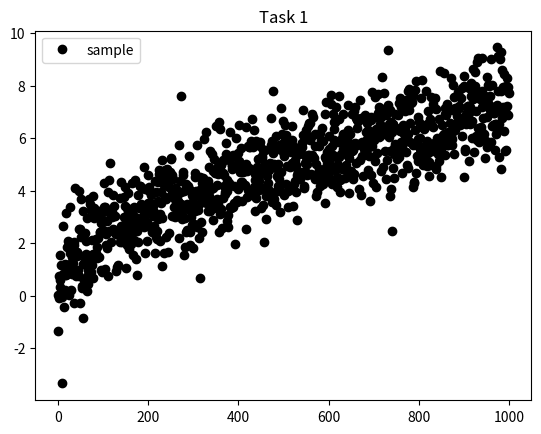
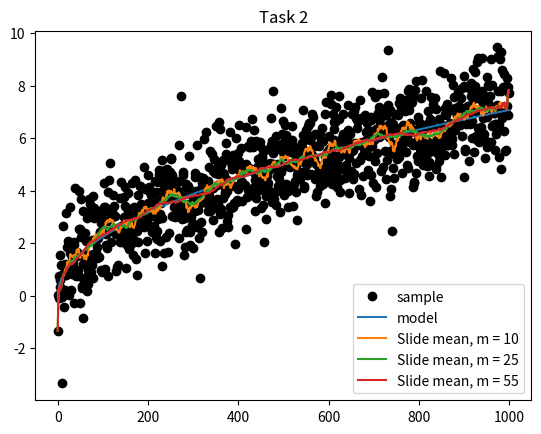
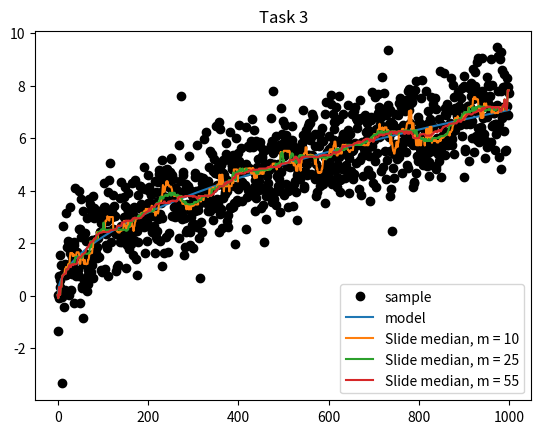

Here is the Python script that generated these plots, in order:
import numpy as np
import scipy as sc
import matplotlib.pyplot as plt

# globals
N = 1000
h = 0.05

# Function to generate sample
# Return sample from task 1
def generateSample():
    return np.array([np.sqrt(k * h) + np.random.normal() for k in range(N)])

# Function to generate model
def generateModel():
    return np.array([np.sqrt(k * h) for k in range(N)])

# Function to calculate slide mean points
# In: sample, slide period
# Out: array of mean points
def slideMean(sample, m):
    res = []
    for i in range(sample.size):
        # check for edge cases
        if i < m:
            res.append(sum([sample[j] for j in range(0, 2 * i + 2)]) / (2.0 * i + 1))
        elif i >= sample.size - m - 1 :
            res.append(sum([sample[j] for j in range(i - (sample.size - i), sample.size)]) / len(range(i - (sample.size - i), sample.size)))
        # default case
        else:
            res.append(sum(sample[j] for j in range(i - m, i + m + 1)) / (2.0 * m + 1))
    return res

# Function to calculate slide median points
# In: sample, slide period
# Out: array of mean points
def slideMedian(sample, m):
    res = []
    for i in range(sample.size):
        # check for edge cases
        if i < m:
            res.append(np.median(sample[0 : 2 * i + 1]))
        elif i >= sample.size - m - 1 :
            res.append(np.median(sample[i - (sample.size - i) : sample.size]))
        # default case
        else:
            res.append(np.median(sample[i - m : i + m + 1]))
    return res

# Function to calculate rotation points
# In: sample
# Out: rotation point array
def calculateRotationPoints(sample):
    res = []
    for i in range(1, len(sample) - 2):
        if (sample[i] > sample[i - 1] and sample[i] > sample[i + 1]) or (sample[i] < sample[i - 1] and sample[i] < sample[i + 1]):
            res.append(sample[i])
    return res

# Function to check randomness with Kandell
# In: sample, trend
def checkKandell(sample, trend):
    #plt.figure()
    #plt.title("Task 4")
    #plt.plot(sample,label = "tail")
    #plt.legend()
    tail = sample - trend
    rotationPoints = calculateRotationPoints(tail)

    pMean = (2.0 / 3.0) * (len(sample) - 2)
    pDisp = (16 * len(sample) - 29) / 90.0
    pSize = len(rotationPoints)

    print("Calculated rotation number's sum: ", pSize)
    print("Kendell: ", (4 * pSize) / (N * (N - 1)) - 1)
    if pSize < pMean + pDisp and pSize > pMean - pDisp:
        print("\nRandomness\n")
    elif pSize > pMean + pDisp:
        print("\nRapidly oscillating\n")
    elif pSize < pMean - pDisp:
        print("\nPositively correlated\n")


if __name__ == "__main__":
    # Task 1
    print("Task 1: \n")
    sample = generateSample()
    print(sample)
    plt.figure()
    plt.title("Task 1")
    plt.plot(sample, 'o', color = 'black', label = "sample")
    plt.legend()

    # Task 2
    print("Task 2: \n")
    model = generateModel()
    slide10 = slideMean(sample, 10)
    slide25 = slideMean(sample, 25)
    slide55 = slideMean(sample, 55)
    plt.figure()
    plt.title("Task 2")
    plt.plot(sample, 'o', color = 'black', label = "sample")
    plt.plot(model, label = "model")
    plt.plot(slide10, label = "Slide mean, m = 10")
    plt.plot(slide25, label = "Slide mean, m = 25")
    plt.plot(slide55, label = "Slide mean, m = 55")
    plt.legend()

    # Task 3
    print("Task 3: \n")
    slideMed10 = slideMedian(sample, 10)
    print(slide10)
    slideMed25 = slideMedian(sample, 25)
    slideMed55 = slideMedian(sample, 55)
    plt.figure()
    plt.title("Task 3")
    plt.plot(sample, 'o', color = 'black', label = "sample")
    plt.plot(model, label = "model")
    plt.plot(slideMed10, label = "Slide median, m = 10")
    plt.plot(slideMed25, label = "Slide median, m = 25")
    plt.plot(slideMed55, label = "Slide median, m = 55")
    plt.legend()

    # Task 4
    print("Kandell for slide mean 10\n")
    checkKandell(slide10, sample)
    print("Kandell for slide mean 25\n")
    checkKandell(slide25, sample)
    print("Kandell for slide mean 55")
    checkKandell(slide55, sample)
    print("Kandell for slide median 10\n")
    checkKandell(slideMed10, sample)
    print("Kandell for slide median 25\n")
    checkKandell(slideMed25, sample)
    print("Kandell for slide median 55")
    checkKandell(slideMed55, sample)

    plt.show()
